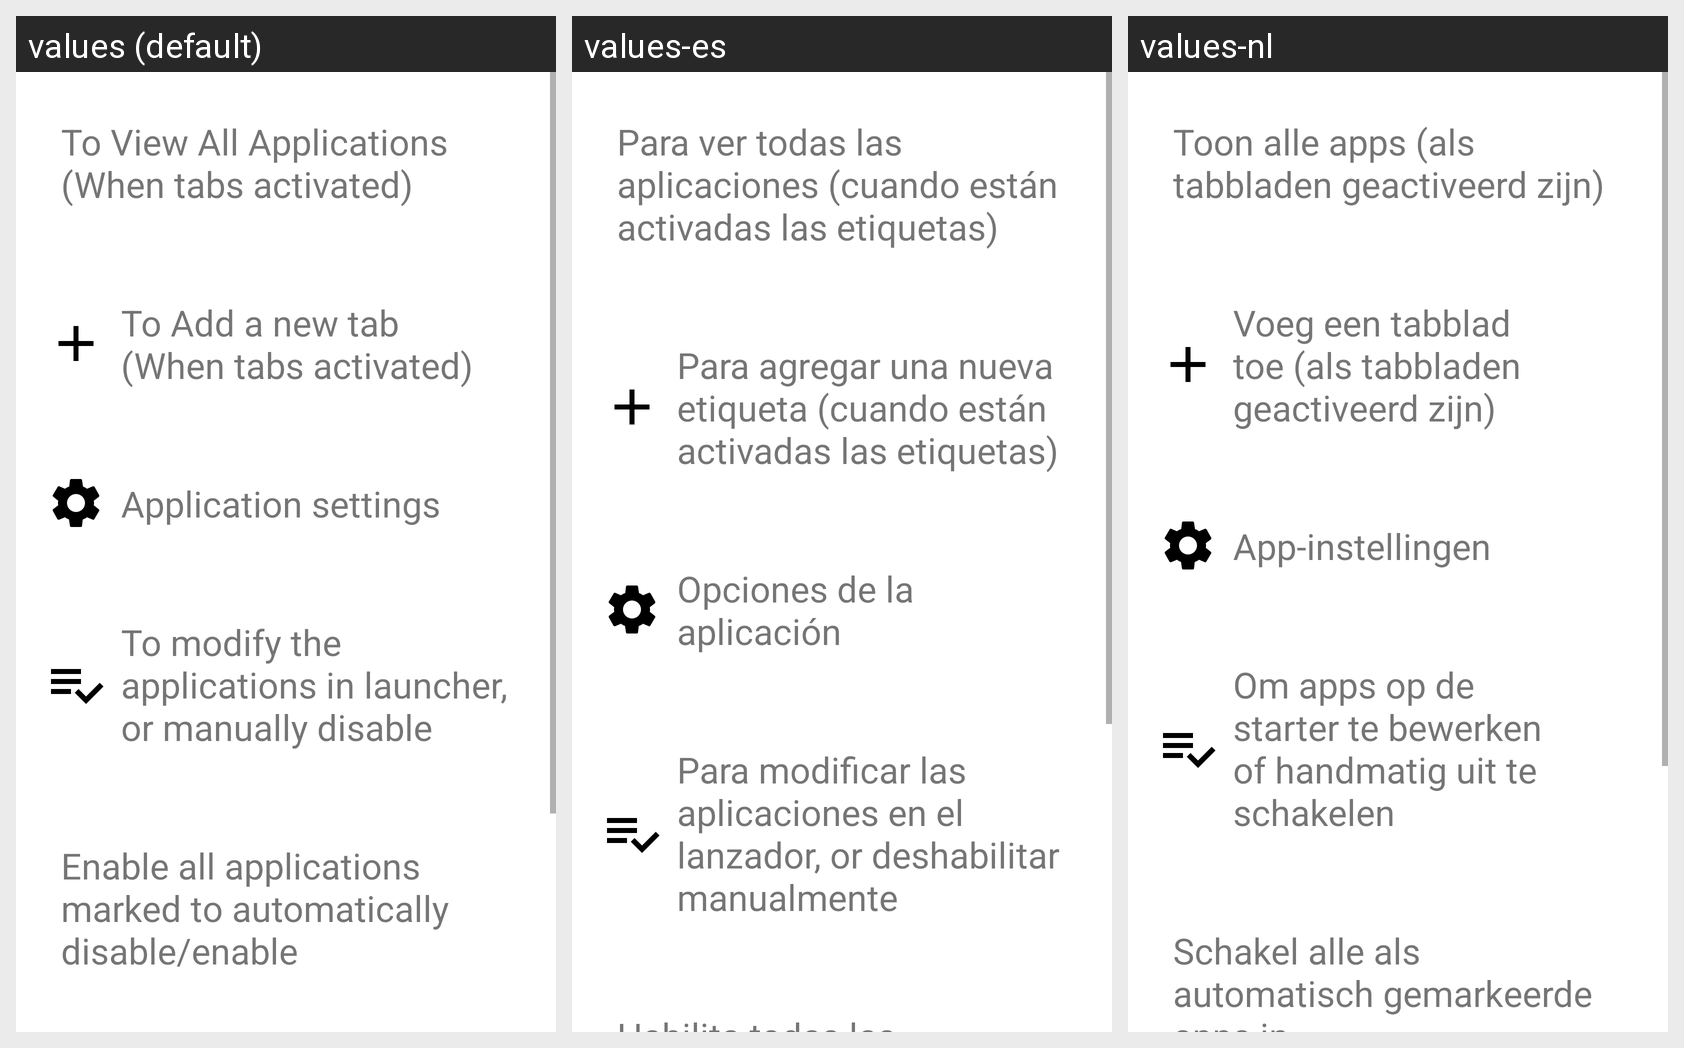

Locale-by-locale string values for the Android screen shown in this grid:
Android screen res/layout/help_launcher.xml rendered under 3 locales, left to right: values (default), values-es, values-nl. Device: Nexus 5 (rendered at 1080×1920; each locale shown at half size, 540×960, under a caption strip naming it); theme AppTheme.
Strings drawn on this screen, with the default value and each locale's value (text and hints the layout hard-codes, and strings that could not be matched under every locale, appear in the picture but are not listed):

help_launcher1
  values: To View All Applications (When tabs activated)
  values-es: Para ver todas las aplicaciones (cuando están activadas las etiquetas)
  values-nl: Toon alle apps (als tabbladen geactiveerd zijn)

help_launcher2
  values: To Add a new tab (When tabs activated)
  values-es: Para agregar una nueva etiqueta (cuando están activadas las etiquetas)
  values-nl: Voeg een tabblad toe (als tabbladen geactiveerd zijn)

help_launcher3
  values: Application settings
  values-es: Opciones de la aplicación
  values-nl: App-instellingen

help_launcher4
  values: To modify the applications in launcher, or manually disable
  values-es: Para modificar las aplicaciones en el lanzador, or deshabilitar manualmente
  values-nl: Om apps op de starter te bewerken of handmatig uit te schakelen

help_launcher5
  values: Enable all applications marked to automatically disable/enable
  values-es: Habilita todas las aplicaciones marcadas para auto habilitar/deshabilitar
  values-nl: Schakel alle als automatisch gemarkeerde apps in
